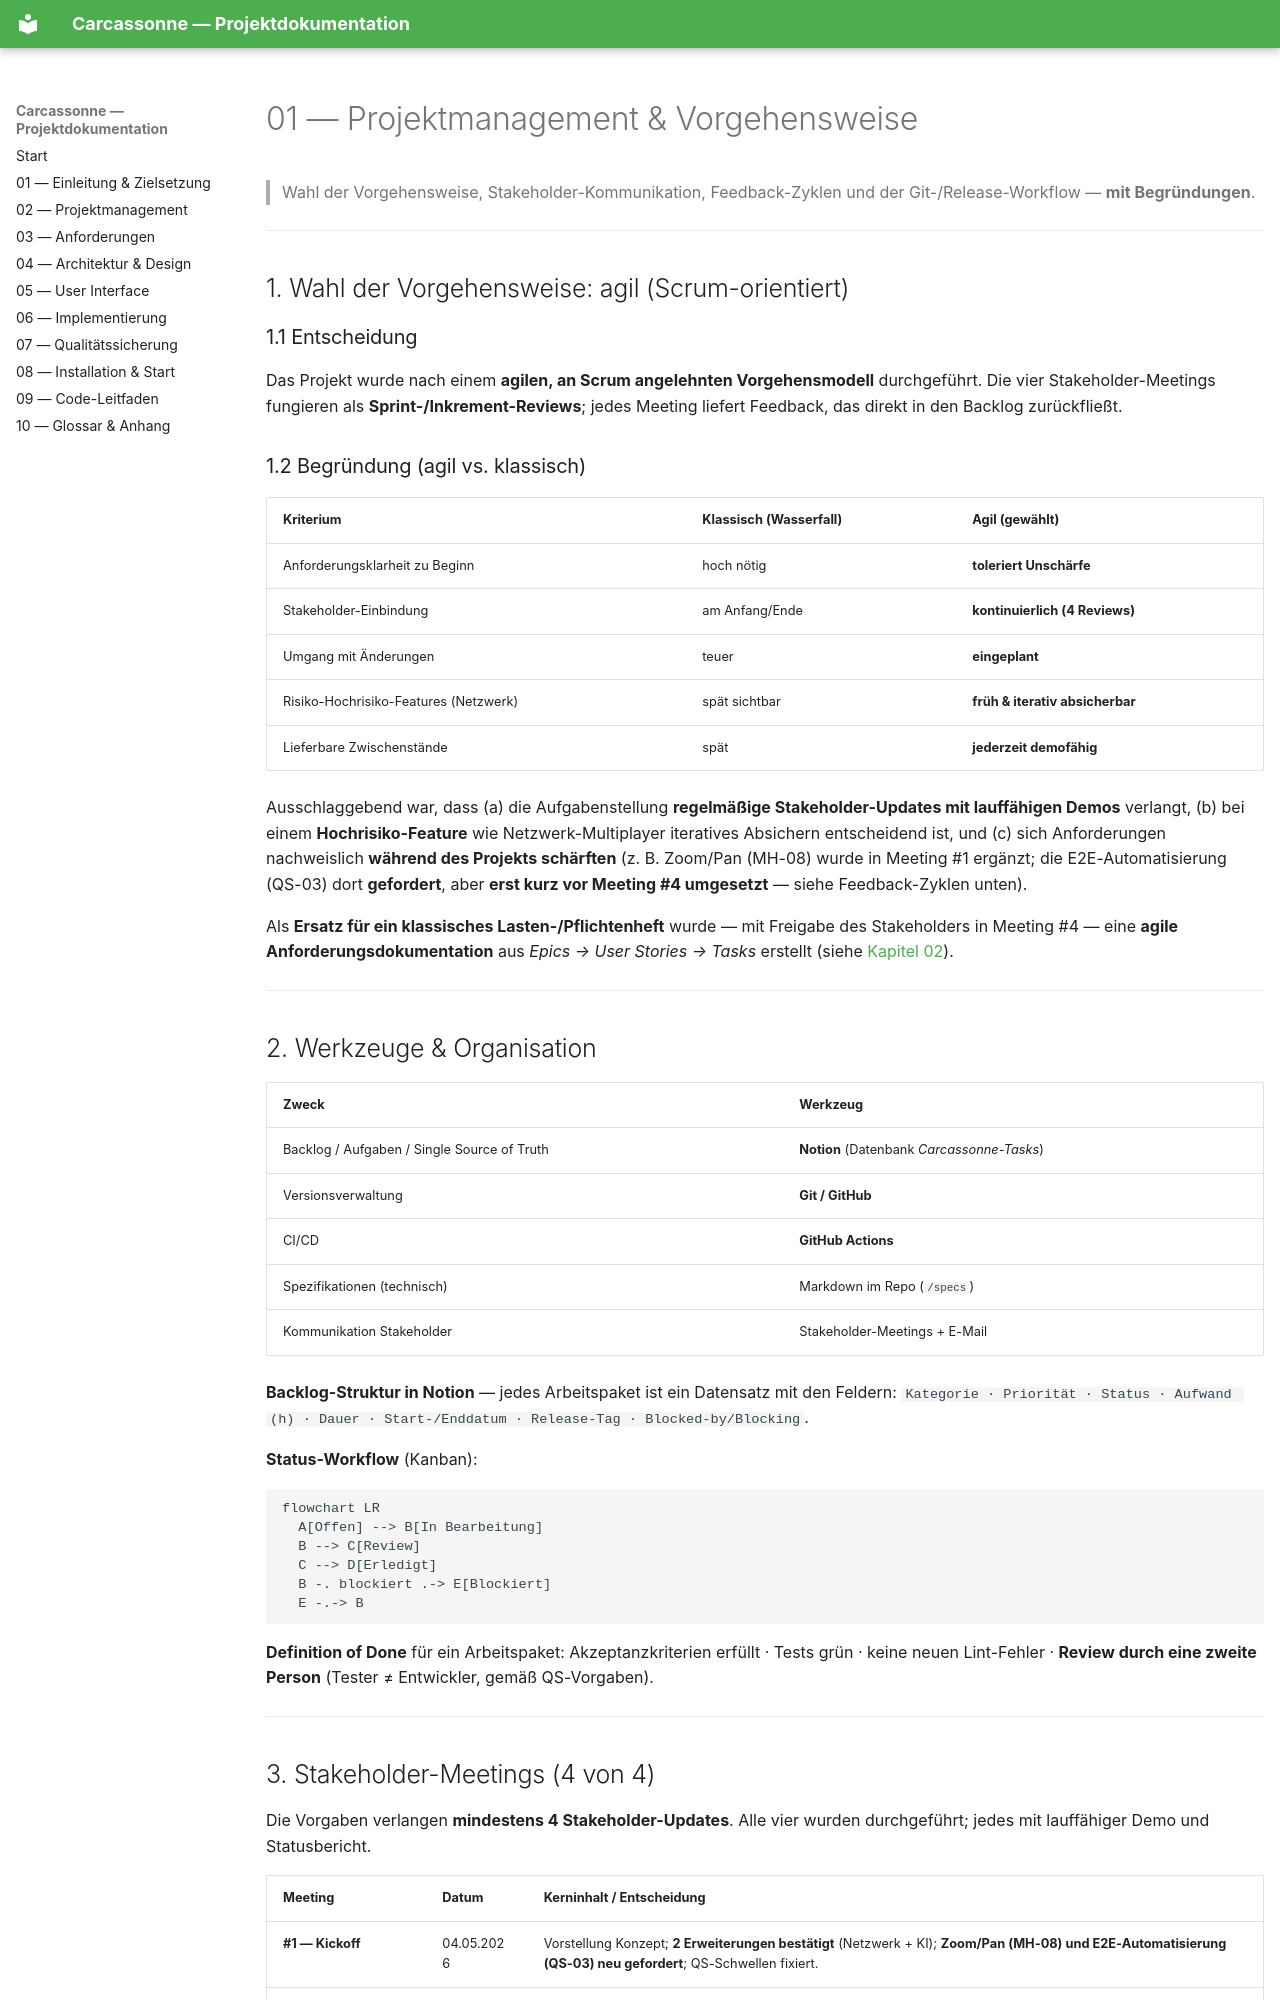

repository: keanufuchs/Carcassonne · page: 01_projektmanagement/index.html · generator: mkdocs

# 01 — Projektmanagement & Vorgehensweise

> Wahl der Vorgehensweise, Stakeholder-Kommunikation, Feedback-Zyklen und der
> Git-/Release-Workflow — **mit Begründungen**.

---

## 1. Wahl der Vorgehensweise: agil (Scrum-orientiert)

### 1.1 Entscheidung

Das Projekt wurde nach einem **agilen, an Scrum angelehnten Vorgehensmodell**
durchgeführt. Die vier Stakeholder-Meetings fungieren als **Sprint-/Inkrement-Reviews**;
jedes Meeting liefert Feedback, das direkt in den Backlog zurückfließt.

### 1.2 Begründung (agil vs. klassisch)


| Kriterium                             | Klassisch (Wasserfall) | **Agil (gewählt)**              |
| ------------------------------------- | ---------------------- | ------------------------------- |
| Anforderungsklarheit zu Beginn        | hoch nötig             | **toleriert Unschärfe**         |
| Stakeholder-Einbindung                | am Anfang/Ende         | **kontinuierlich (4 Reviews)**  |
| Umgang mit Änderungen                 | teuer                  | **eingeplant**                  |
| Risiko-Hochrisiko-Features (Netzwerk) | spät sichtbar          | **früh & iterativ absicherbar** |
| Lieferbare Zwischenstände             | spät                   | **jederzeit demofähig**         |


Ausschlaggebend war, dass (a) die Aufgabenstellung **regelmäßige Stakeholder-Updates
mit lauffähigen Demos** verlangt, (b) bei einem **Hochrisiko-Feature** wie
Netzwerk-Multiplayer iteratives Absichern entscheidend ist, und (c) sich Anforderungen
nachweislich **während des Projekts schärften** (z. B. Zoom/Pan (MH-08) wurde in
Meeting #1 ergänzt; die E2E-Automatisierung (QS-03) dort **gefordert**, aber **erst
kurz vor Meeting #4 umgesetzt** — siehe Feedback-Zyklen unten).

Als **Ersatz für ein klassisches Lasten-/Pflichtenheft** wurde — mit Freigabe des
Stakeholders in Meeting #4 — eine **agile Anforderungsdokumentation** aus *Epics →
User Stories → Tasks* erstellt (siehe [Kapitel 02](02_anforderungen.md)).

---

## 2. Werkzeuge & Organisation


| Zweck                                       | Werkzeug                                   |
| ------------------------------------------- | ------------------------------------------ |
| Backlog / Aufgaben / Single Source of Truth | **Notion** (Datenbank *Carcassonne-Tasks*) |
| Versionsverwaltung                          | **Git / GitHub**                           |
| CI/CD                                       | **GitHub Actions**                         |
| Spezifikationen (technisch)                 | Markdown im Repo (`/specs`)                |
| Kommunikation Stakeholder                   | Stakeholder-Meetings + E-Mail              |


**Backlog-Struktur in Notion** — jedes Arbeitspaket ist ein Datensatz mit den Feldern:
`Kategorie · Priorität · Status · Aufwand (h) · Dauer · Start-/Enddatum · Release-Tag · Blocked-by/Blocking`.

**Status-Workflow** (Kanban):

```mermaid
flowchart LR
  A[Offen] --> B[In Bearbeitung]
  B --> C[Review]
  C --> D[Erledigt]
  B -. blockiert .-> E[Blockiert]
  E -.-> B
```



**Definition of Done** für ein Arbeitspaket:
Akzeptanzkriterien erfüllt · Tests grün · keine neuen Lint-Fehler · **Review durch eine
zweite Person** (Tester ≠ Entwickler, gemäß QS-Vorgaben).

---
